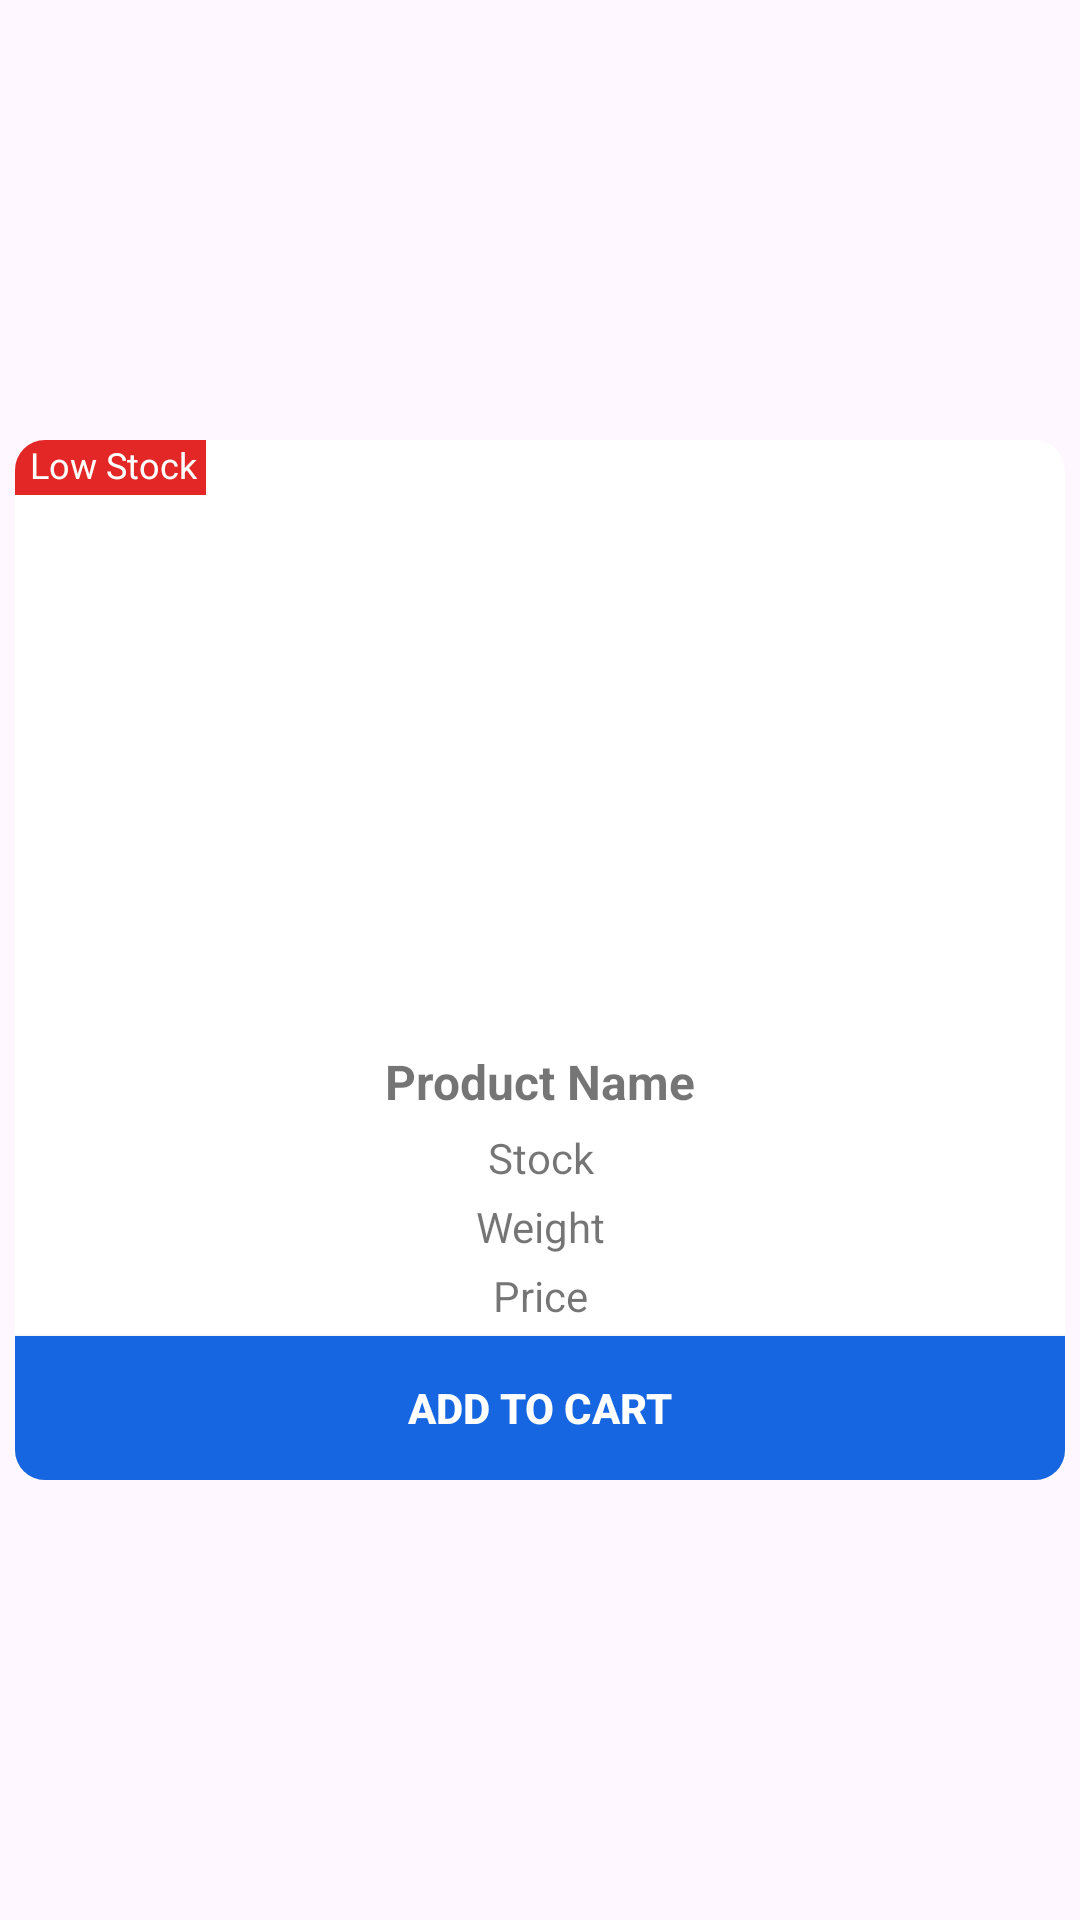

Reconstruct the res/layout file that produces this screen, plus the resources it refers to.
<!-- AndroidManifest.xml: application theme Theme.MVVMEcommerceProduct -->
<!-- res/layout/product_item.xml -->
<?xml version="1.0" encoding="utf-8"?>
<LinearLayout xmlns:android="http://schemas.android.com/apk/res/android"
    xmlns:app="http://schemas.android.com/apk/res-auto"
    android:layout_width="match_parent"
    android:layout_height="wrap_content"
    android:background="?android:attr/selectableItemBackground"
    android:orientation="vertical">

    <LinearLayout
        android:layout_width="match_parent"
        android:layout_height="wrap_content"
        android:layout_weight="1"
        android:gravity="center"
        android:orientation="vertical">

        <androidx.cardview.widget.CardView
            android:id="@+id/card_product"
            android:layout_width="match_parent"
            android:layout_height="wrap_content"
            android:layout_margin="5dp"
            android:foreground="?android:attr/selectableItemBackground"

            android:theme="@style/ThemeOverlay.AppCompat.Light"
            app:cardCornerRadius="10dp"
            app:cardElevation="0dp">


            <LinearLayout
                android:layout_width="match_parent"
                android:layout_height="match_parent"
                android:orientation="vertical">

                <RelativeLayout
                    android:layout_width="match_parent"
                    android:layout_height="200dp">

                    <ImageView
                        android:id="@+id/img_product"
                        android:layout_width="match_parent"
                        android:layout_height="match_parent"
                        android:scaleType="fitXY"
                        app:srcCompat="@mipmap/ic_launcher" />

                    <RelativeLayout
                        android:layout_width="match_parent"
                        android:layout_height="match_parent">

                        <TextView
                            android:id="@+id/txt_stock_status"
                            android:layout_width="wrap_content"
                            android:layout_height="wrap_content"
                            android:layout_alignParentStart="true"
                            android:background="@color/red"
                            android:paddingLeft="5dp"
                            android:paddingRight="3dp"
                            android:paddingBottom="2dp"
                            android:text="@string/low_stock"
                            android:textColor="@color/white"
                            android:textSize="12sp"
                            android:visibility="visible" />
                    </RelativeLayout>
                </RelativeLayout>

                <LinearLayout
                    android:layout_width="match_parent"
                    android:layout_height="match_parent"
                    android:orientation="vertical">

                    <TextView
                        android:id="@+id/txt_product_name"
                        android:layout_width="match_parent"
                        android:layout_height="wrap_content"
                        android:gravity="center"
                        android:maxLines="1"
                        android:padding="3dp"
                        android:text="@string/product_name"
                        android:textSize="16sp"
                        android:textStyle="bold" />

                    <TextView
                        android:id="@+id/txt_stock"
                        android:layout_width="match_parent"
                        android:layout_height="wrap_content"
                        android:gravity="center"
                        android:padding="2dp"
                        android:text="@string/stock" />

                    <TextView
                        android:id="@+id/txt_weight"
                        android:layout_width="match_parent"
                        android:layout_height="wrap_content"
                        android:gravity="center"
                        android:padding="2dp"
                        android:text="@string/weight" />

                    <TextView
                        android:id="@+id/txt_price"
                        android:layout_width="match_parent"
                        android:layout_height="wrap_content"
                        android:gravity="center"
                        android:padding="2dp"
                        android:text="@string/price" />


                    <Button
                        android:id="@+id/btn_add_cart"
                        android:layout_width="match_parent"
                        android:layout_height="wrap_content"
                        android:layout_marginTop="2dp"
                        android:background="@color/colorPrimary"
                        android:text="@string/add_to_cart"

                        android:textColor="#fff"
                        android:textStyle="bold" />

                </LinearLayout>
            </LinearLayout>
        </androidx.cardview.widget.CardView>

    </LinearLayout>

</LinearLayout>
<!-- resources referenced by this layout -->
<resources>
  <color name="colorPrimary">#1566e0</color>
  <color name="red">#E32626</color>
  <color name="white">#FFFFFFFF</color>
  <string name="add_to_cart">Add to cart</string>
  <string name="low_stock">Low Stock</string>
  <string name="price">Price</string>
  <string name="product_name">Product Name</string>
  <string name="stock">Stock</string>
  <string name="weight">Weight</string>
  <style name="Theme.MVVMEcommerceProduct" parent="Base.Theme.MVVMEcommerceProduct" />
  <style name="Base.Theme.MVVMEcommerceProduct" parent="Theme.Material3.DayNight.NoActionBar">
          
          
      </style>
</resources>
